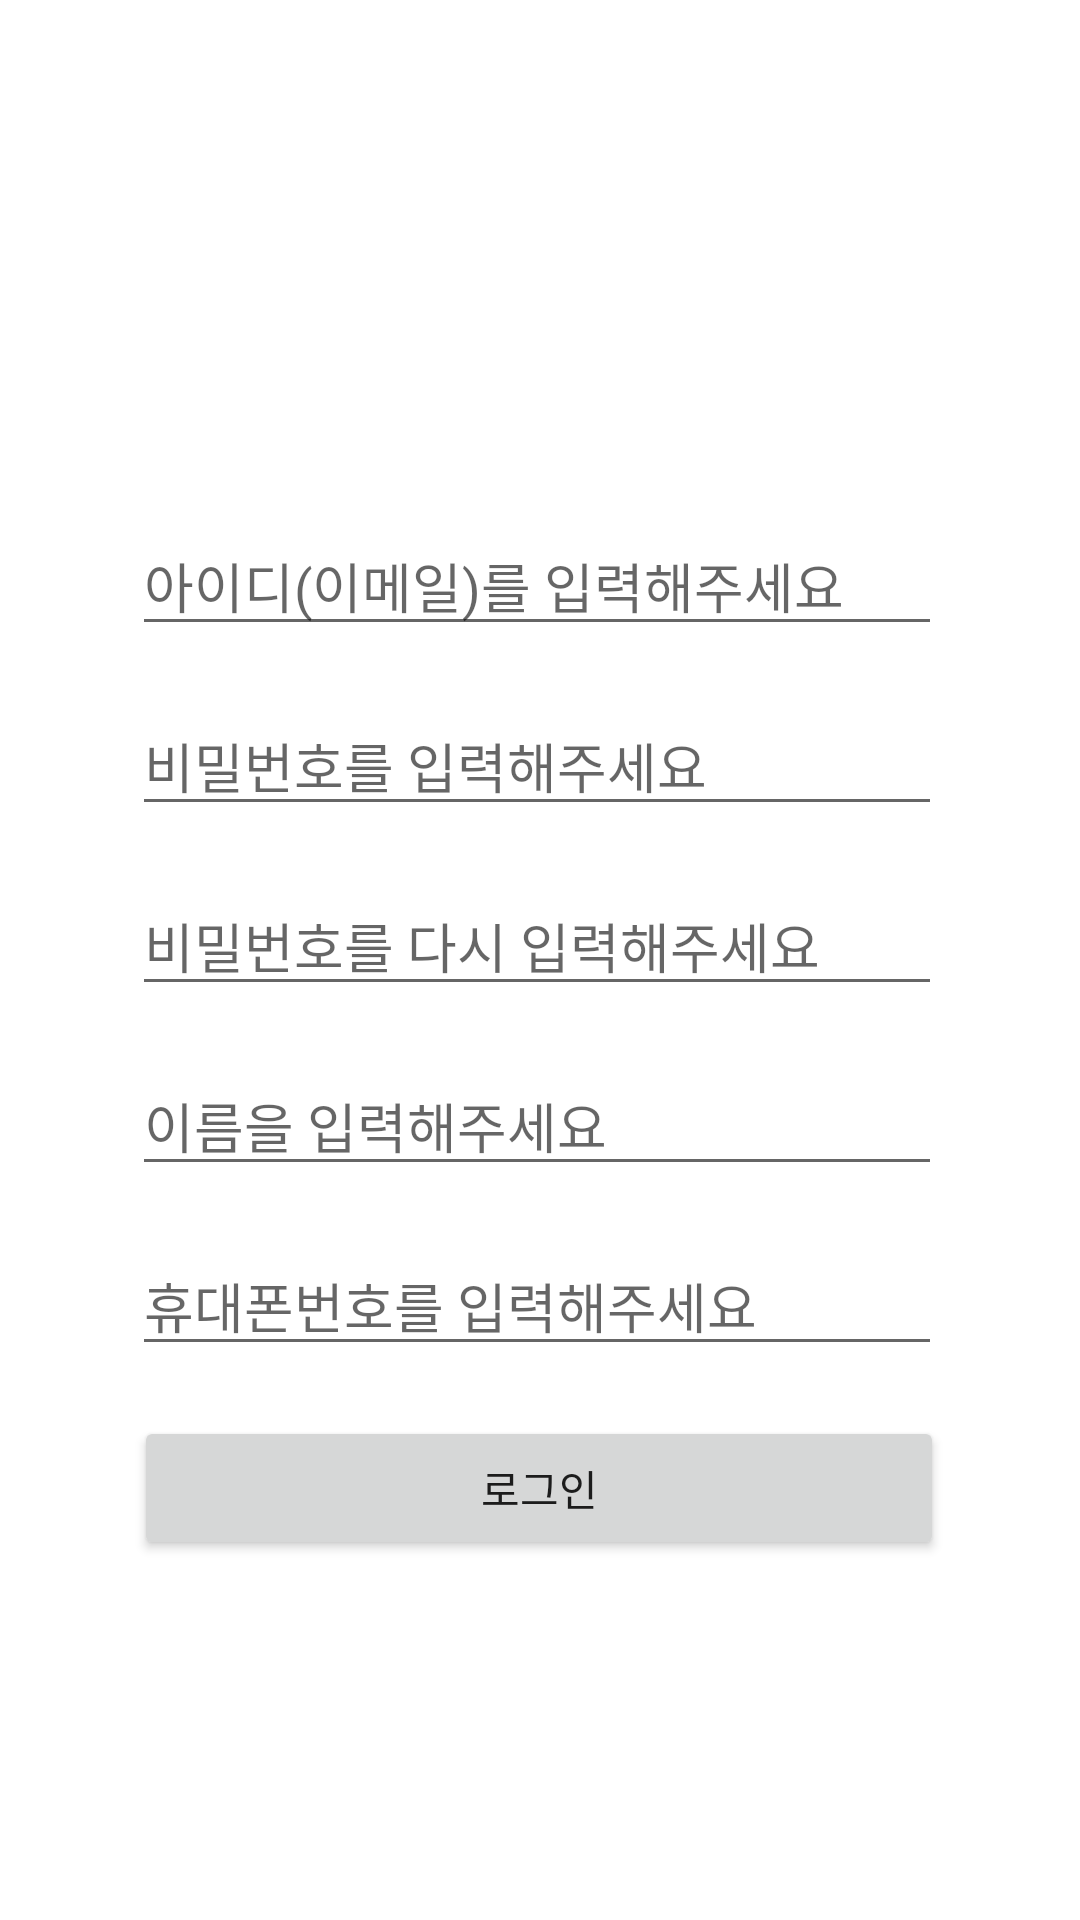

Layout XML and referenced resources for this Android screen:
<!-- AndroidManifest.xml: application theme Theme.FindPet_Android -->
<!-- res/layout/fragment_sign_up.xml -->
<androidx.constraintlayout.widget.ConstraintLayout xmlns:android="http://schemas.android.com/apk/res/android"
    xmlns:tools="http://schemas.android.com/tools"
    android:layout_width="match_parent"
    android:layout_height="match_parent"
    xmlns:app="http://schemas.android.com/apk/res-auto"
    tools:context="com.findpet_android.TeamProject.fragment.SignUpFragment">

    <EditText
        android:id="@+id/editEmail"
        android:layout_width="270dp"
        android:layout_height="wrap_content"
        android:layout_marginTop="172dp"
        android:autofillHints="emailAddress"
        android:hint="@string/placeholderEmail"
        android:inputType="textEmailAddress"
        app:layout_constraintEnd_toEndOf="parent"
        app:layout_constraintHorizontal_bias="0.489"
        app:layout_constraintStart_toStartOf="parent"
        app:layout_constraintTop_toTopOf="parent" />

    <EditText
        android:id="@+id/editPassword"
        android:layout_width="270dp"
        android:layout_height="wrap_content"
        android:layout_marginTop="232dp"
        android:hint="@string/placeholderPassword"
        android:importantForAutofill="no"
        android:inputType="textPassword"
        app:layout_constraintEnd_toEndOf="parent"
        app:layout_constraintHorizontal_bias="0.489"
        app:layout_constraintStart_toStartOf="parent"
        app:layout_constraintTop_toTopOf="parent" />

    <EditText
        android:id="@+id/editCheckPassword"
        android:layout_width="270dp"
        android:layout_height="wrap_content"
        android:layout_marginTop="292dp"
        android:hint="@string/placeholderWriteCheckPassword"
        android:importantForAutofill="no"
        android:inputType="textPassword"
        app:layout_constraintEnd_toEndOf="parent"
        app:layout_constraintHorizontal_bias="0.489"
        app:layout_constraintStart_toStartOf="parent"
        app:layout_constraintTop_toTopOf="parent" />

    <EditText
        android:id="@+id/editName"
        android:layout_width="270dp"
        android:layout_height="wrap_content"
        android:layout_marginTop="352dp"
        android:hint="@string/placeholderWriteName"
        android:importantForAutofill="no"
        android:inputType="textPersonName"
        app:layout_constraintEnd_toEndOf="parent"
        app:layout_constraintHorizontal_bias="0.489"
        app:layout_constraintStart_toStartOf="parent"
        app:layout_constraintTop_toTopOf="parent" />

    <EditText
        android:id="@+id/editNumber"
        android:layout_width="270dp"
        android:layout_height="wrap_content"
        android:layout_marginTop="412dp"
        android:hint="@string/placeholderWriteNumber"
        android:inputType="number"
        android:importantForAutofill="no"
        app:layout_constraintEnd_toEndOf="parent"
        app:layout_constraintHorizontal_bias="0.489"
        app:layout_constraintStart_toStartOf="parent"
        app:layout_constraintTop_toTopOf="parent" />

    <Button
        android:id="@+id/signInButton"
        android:layout_width="270dp"
        android:layout_height="wrap_content"
        android:layout_marginTop="472dp"
        android:text="@string/signInButton"
        app:layout_constraintEnd_toEndOf="parent"
        app:layout_constraintHorizontal_bias="0.496"
        app:layout_constraintStart_toStartOf="parent"
        app:layout_constraintTop_toTopOf="parent" />



</androidx.constraintlayout.widget.ConstraintLayout>
<!-- resources referenced by this layout -->
<resources>
  <string name="placeholderEmail">아이디(이메일)를 입력해주세요</string>
  <string name="placeholderPassword">비밀번호를 입력해주세요</string>
  <string name="placeholderWriteCheckPassword">비밀번호를 다시 입력해주세요</string>
  <string name="placeholderWriteName">이름을 입력해주세요</string>
  <string name="placeholderWriteNumber">휴대폰번호를 입력해주세요</string>
  <string name="signInButton">로그인</string>
  <style name="Theme.FindPet_Android" parent="Theme.MaterialComponents.DayNight.DarkActionBar">
          
          <item name="colorPrimary">@color/purple_500</item>
          <item name="colorPrimaryVariant">@color/purple_700</item>
          <item name="colorOnPrimary">@color/white</item>
          
          <item name="colorSecondary">@color/teal_200</item>
          <item name="colorSecondaryVariant">@color/teal_700</item>
          <item name="colorOnSecondary">@color/black</item>
          
          <item name="android:statusBarColor" tools:targetApi="l">?attr/colorPrimaryVariant</item>
          
      </style>
  <!-- not gathered from this repository: default colours our renderer supplied (Android Studio template values) -->
  <color name="purple_500">#FF6200EE</color>
  <color name="purple_700">#FF3700B3</color>
  <color name="teal_200">#FF03DAC5</color>
  <color name="teal_700">#FF018786</color>
  <color name="black">#FF000000</color>
  <color name="white">#FFFFFFFF</color>
</resources>
